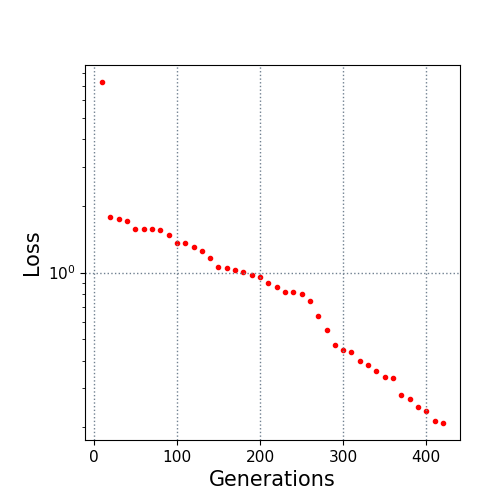

The file beside this chart, header and first rows:
10.0, 7.268058
20.0, 1.788
30.0, 1.738
40.0, 1.71
50.0, 1.579
60.0, 1.571
70.0, 1.568
80.0, 1.557
90.0, 1.474
100.0, 1.363
110.0, 1.362
120.0, 1.307
130.0, 1.246
140.0, 1.161
150.0, 1.064
160.0, 1.044
170.0, 1.023
180.0, 1.003
190.0, 0.9709
200.0, 0.9584
210.0, 0.8958
220.0, 0.8612
230.0, 0.8212
240.0, 0.8158
250.0, 0.8025
260.0, 0.7405
270.0, 0.6389
280.0, 0.5478
290.0, 0.47
300.0, 0.4489
310.0, 0.4389
320.0, 0.3966
330.0, 0.381
340.0, 0.3592
350.0, 0.3361
360.0, 0.3353
370.0, 0.2794
380.0, 0.2685
390.0, 0.2478
400.0, 0.2372
410.0, 0.2142
420.0, 0.2091
